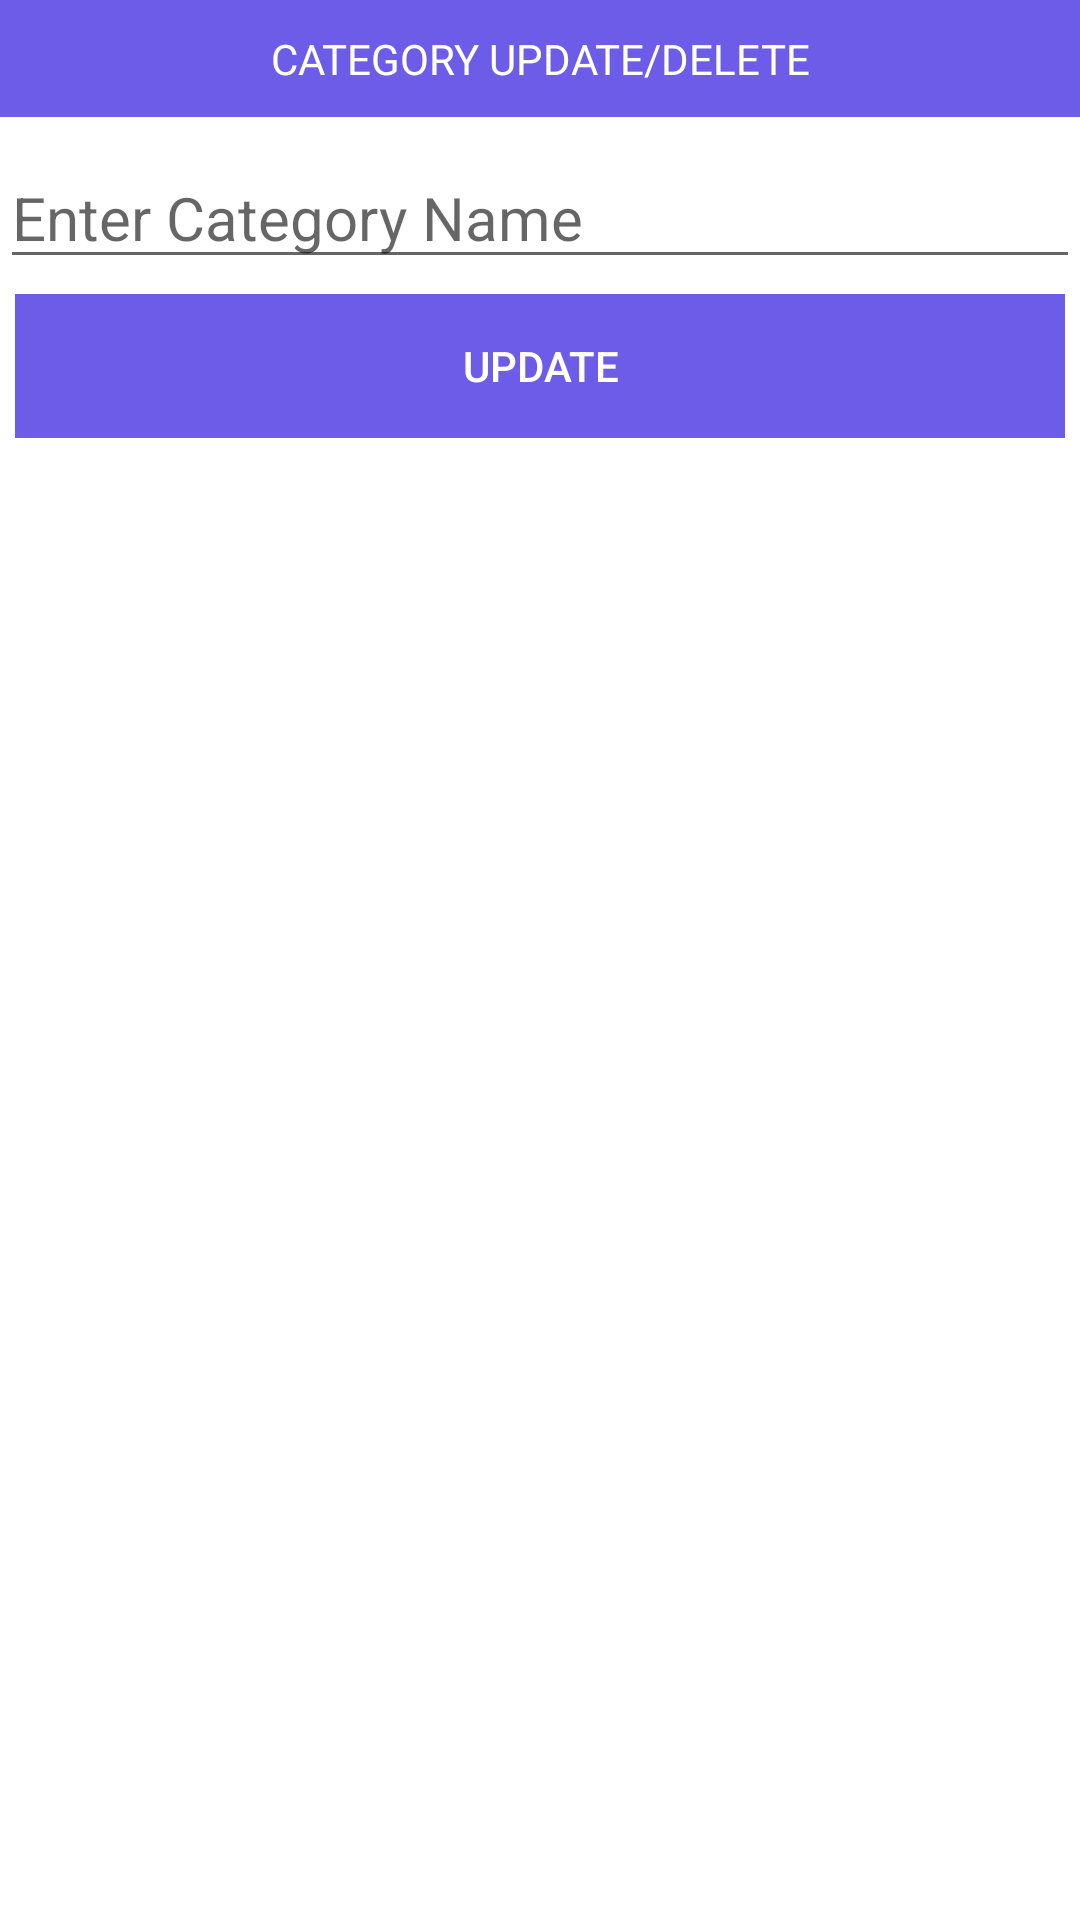

The Android layout XML behind this screen, and the referenced resources:
<!-- AndroidManifest.xml: application theme AppTheme.NoActionBar -->
<!-- res/layout/custom_update_category.xml -->
<?xml version="1.0" encoding="utf-8"?>
<LinearLayout xmlns:android="http://schemas.android.com/apk/res/android"
              android:orientation="vertical"
              android:layout_width="match_parent"
              android:layout_height="wrap_content">

    <TextView
            android:text="CATEGORY UPDATE/DELETE"
            android:layout_width="match_parent"
            android:textColor="@color/white"
            android:background="@color/colorPrimary"
            android:padding="10dp"
            android:textAlignment="center"
            android:layout_marginBottom="10dp"
            android:layout_height="wrap_content"/>

    <EditText
            android:hint="Enter Category Name"
            android:id="@+id/categoryupdate"
            android:layout_width="match_parent"
            android:textSize="20sp"
            android:layout_height="wrap_content"/>

    <LinearLayout android:layout_width="match_parent"
                  android:orientation="horizontal"
                  android:layout_margin="5dp"
                  android:layout_height="wrap_content">

        <Button
                android:id="@+id/updatebutton"
                android:layout_width="0dp"
                android:layout_weight="1"
                android:text="Update"
                android:textColor="@color/white"
                android:background="@color/colorPrimary"
                android:layout_height="wrap_content"/>



    </LinearLayout>


</LinearLayout>
<!-- resources referenced by this layout -->
<resources>
  <color name="colorPrimary">#6c5ce7</color>
  <color name="white">#FFFFFF</color>
  <style name="AppTheme.NoActionBar">
          <item name="windowActionBar">false</item>
          <item name="windowNoTitle">true</item>
      </style>
</resources>
